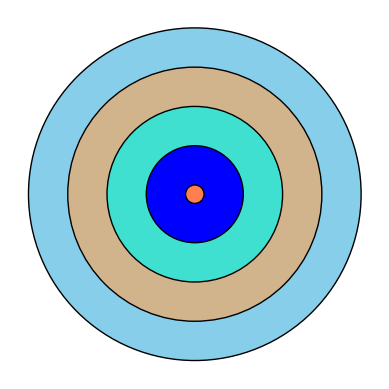

The matplotlib source for this figure:
import matplotlib.pyplot as plt
from itertools import combinations
import random
import os
import json
import argparse
import numpy as np



def generate_depth_images(num_images , num_object_list , file , image_size=(500, 500)):
    output_dir = os.path.join(os.getcwd(), "data")
    if not os.path.exists(output_dir):
        os.makedirs(output_dir)

    data = []
    append = (file != 1)

    for n in num_object_list:
        for _ in range(num_images):  
            colors = {'black', 'gray', 'brown', 'maroon', 'red', 'coral', 'tan', 'orange', 'ivory', 'goldenrod', 'yellow', 'green', 'olive', 'turquoise', 'skyblue', 'blue', 'lavender', 'purple', 'pink', 'fuchsia'}
            colors_n = random.choice(list(combinations(colors, n)))
            
            fig, ax = plt.subplots()
            ax.set_aspect('equal')
            plt.axis('off')

            # Adjust plot limits to prevent cutoff
            plt.xlim(-1.0, 1.0)
            plt.ylim(-1.0, 1.0)

            # Generate random positions for the shapes
            radii = np.linspace(0.9, 0.05, n)

            # Draw shapes and label them
            cx, cy = 0.0, 0.0
            for i in range(n):
                shape = plt.Circle((cx, cy), radii[i], color=colors_n[i], ec='black', fill=True)
                ax.add_patch(shape)

            # Save the plot to a file
            filename = f"{file}.png"
            file += 1
            filepath = os.path.join(output_dir, filename)
            plt.savefig(filepath, bbox_inches='tight')
            plt.close()

            gold_output = {
                "id": filename,
                "num_layers" : n,
                "colors": colors_n,    
            }
            data.append(gold_output)

    if append:
        with open(os.path.join(os.getcwd() , "data.json"), "r") as f:
            old_data = json.load(f)
            old_data.extend(data)
        with open(os.path.join(os.getcwd() , "data.json"), "w") as f:
            json.dump(old_data, f, indent=2)
    else:
        with open(os.path.join(os.getcwd() , "data.json"), "w") as f:
            json.dump(data, f, indent=2)
            

# # Generate and display an example image
# n_shapes = 3
# image = generate_depth_images(n_shapes)
# image.show()

if __name__ == "__main__":
    # Parse command line arguments
    parser = argparse.ArgumentParser(description='Create a grid of circles and triangles.')
    parser.add_argument(
        '--num_images', 
        type=int, 
        help='Number of images to generate',
        default=1
    )
    parser.add_argument(
        '--num_sizes', 
        nargs='*', 
        type=int,
        help='List of count of layers',
        default=[5]
    )
    parser.add_argument(
        '--file', 
        type=int, 
        help='Starting file number',
        default=1
    )
    args = parser.parse_args()
    file = args.file
    num_object_list = args.num_sizes
    append = (file != 1)
    generate_depth_images(args.num_images, num_object_list , file)
